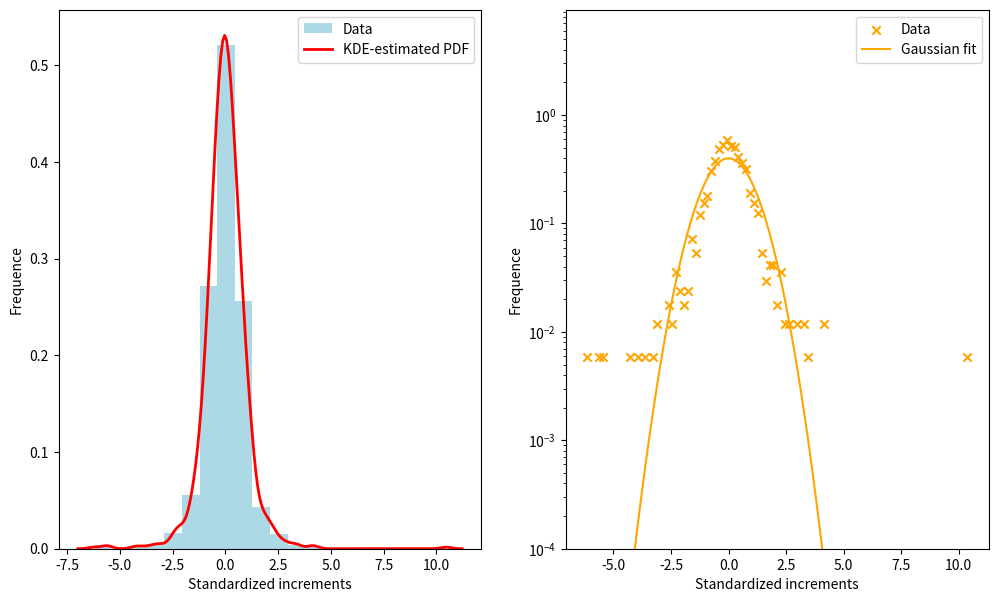

Write the Python code that produced this figure. (Note: this script raises an exception after producing the figure.)
# TODO: plot titles, 

import numpy as np
import matplotlib.pyplot as plt
import scipy as sp
import seaborn as sns
import numpy as np
rng=np.random.default_rng(seed=1)

print(sns.__version__)
import matplotlib.colors as mcolors
print(list(mcolors.CSS4_COLORS.keys()))

def standardize_increments(increments:np.ndarray):
    increments_standardized=(increments-np.mean(increments))/np.std(increments)
    return increments_standardized

def histo_kde(increments:np.ndarray, h_ax, bin_edges, xlabel="Standardized increments", hist_color='lightblue', line_color='blue'):
    # assuming increments array (at a fixed scale s),
    # and a single "heart" sample (can generalize by putting everything in a sigle array?)
    # NB requires eisting ax
    h_ax.set_xlabel(xlabel)
    h_ax.set_ylabel("Frequence")
    h_ax.hist(increments, bins=bin_edges, density=True, color=hist_color, label='Data')
    sns.kdeplot(increments, color=line_color, linewidth=2, label="KDE-estimated PDF", ax=h_ax)
    h_ax.legend()
    plt.savefig('./point4_histo.png', dpi=300, bbox_inches='tight')

def gaussian_fit(increments:np.ndarray, g_ax, bin_edges, scatter_color='lightblue', scatter_marker='o', line_color='r'):
    # increments should be standardized here
    # NB requires eisting ax
    g_ax.set_xlabel("Standardized increments")
    g_ax.set_ylabel("Frequence")
    
    heights, edges = np.histogram(increments, bins=bin_edges, density=True)
    centers = (edges[:-1] + edges[1:]) / 2
    g_ax.scatter(centers, heights, color=scatter_color, marker=scatter_marker, label='Data')
    
    mu, sigma = sp.stats.norm.fit(increments)
    lin = np.linspace(increments.min(), increments.max(), 1000)
    g_ax.plot(lin, sp.stats.norm.pdf(x=lin, loc=mu, scale=sigma), '-', color=line_color, label='Gaussian fit')
    g_ax.set_yscale('log')
    g_ax.set_ylim(bottom=1e-4)
    g_ax.legend()
    plt.savefig('./point4_gaussianfit.png', dpi=300, bbox_inches='tight')
    return mu, sigma

# ---> comparison:
#incs=rng.normal(loc=1.2, scale=0.3, size=1000)
t_dist = sp.stats.t(df=3, loc=1.2, scale=0.3)  
incs = t_dist.rvs(size=1000)
#print(incs[:10], bes)
cincs=standardize_increments(incs)
#print(cincs[:10])
bes=np.linspace(cincs.min(), cincs.max(), 21)
bes2=np.linspace(cincs.min(), cincs.max(), 100)

fig,(ax1,ax2)=plt.subplots(1,2,figsize=(12,7))
histo_kde(increments=cincs, h_ax=ax1, bin_edges=bes, hist_color='lightblue', line_color='red')
m,s=gaussian_fit(increments=cincs, g_ax=ax2, bin_edges=bes2, scatter_color='orange', scatter_marker='x', line_color='orange')
print(m,s)

def fit_goodness_test(increments, cum_df):
    ks_stats, ks_pvalue = sp.stats.kstest(rvs=increments, cdf=cum_df) 
    return ks_stats, ks_pvalue

def gaussian_cdf(x, mu, sigma):
    return sp.stats.norm.cdf(x, loc=mu, scale=sigma)

def castaing_cdf(x, lambda2):
    # CDF of Castaing distribution at x (can be array)
    if np.isscalar(x):
        x = np.array([x])
    
    cdf_vals = []
    for val in x:
        # Integrate PDF from -inf to x
        # Use limits based on lambda2 (since PDF is effectively zero outside)
        limit = 10 * np.sqrt(lambda2)  # NB adjust as needed
        res, _ = sp.integrate.quad(castaing_pdf, -limit, val, args=(lambda2,))
        cdf_vals.append(res)
    
    return np.array(cdf_vals)

l2=lambdas[0] 
ks_stat_cast, p_val_cast = fit_goodness_test(cincs, lambda x: castaing_cdf(x, l2))
ks_stat_norm, p_val_norm = fit_goodness_test(cincs, lambda x: sp.stats.norm.cdf(x, m, s))
# NB still have to test this
